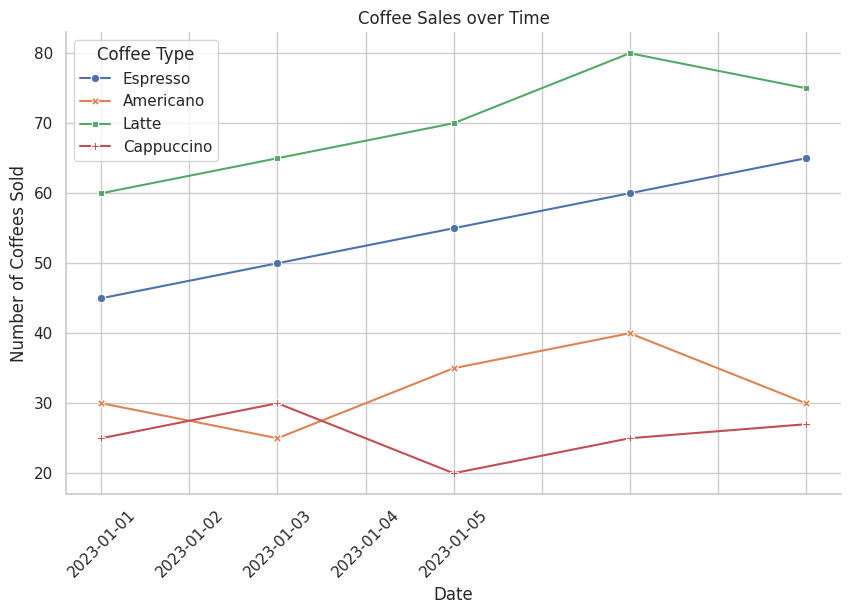

Write the Python code that produced this figure.

import pandas as pd
import seaborn as sns
import matplotlib.pyplot as plt

# Prepare the data
data = [
    {'Date': '2023-01-01', 'Espresso': 45, 'Americano': 30, 'Latte': 60, 'Cappuccino': 25},
    {'Date': '2023-01-02', 'Espresso': 50, 'Americano': 25, 'Latte': 65, 'Cappuccino': 30},
    {'Date': '2023-01-03', 'Espresso': 55, 'Americano': 35, 'Latte': 70, 'Cappuccino': 20},
    {'Date': '2023-01-04', 'Espresso': 60, 'Americano': 40, 'Latte': 80, 'Cappuccino': 25},
    {'Date': '2023-01-05', 'Espresso': 65, 'Americano': 30, 'Latte': 75, 'Cappuccino': 27}
]
df = pd.DataFrame(data)
df['Date'] = pd.to_datetime(df['Date'])

# Melt the dataframe to work with seaborn's lineplot
df_melted = df.melt('Date', var_name='Coffee', value_name='Sales')

# Plotting
sns.set_theme(style="whitegrid")
plt.figure(figsize=(10, 6))
lineplot = sns.lineplot(x='Date', y='Sales', hue='Coffee', style='Coffee', markers=True, dashes=False, data=df_melted)

# Beautify the plot
plt.title('Coffee Sales over Time')
plt.xlabel('Date')
plt.ylabel('Number of Coffees Sold')
plt.legend(title='Coffee Type')
lineplot.set_xticklabels(df['Date'].dt.strftime('%Y-%m-%d'), rotation=45)
sns.despine()

# Show the plot
plt.show()
